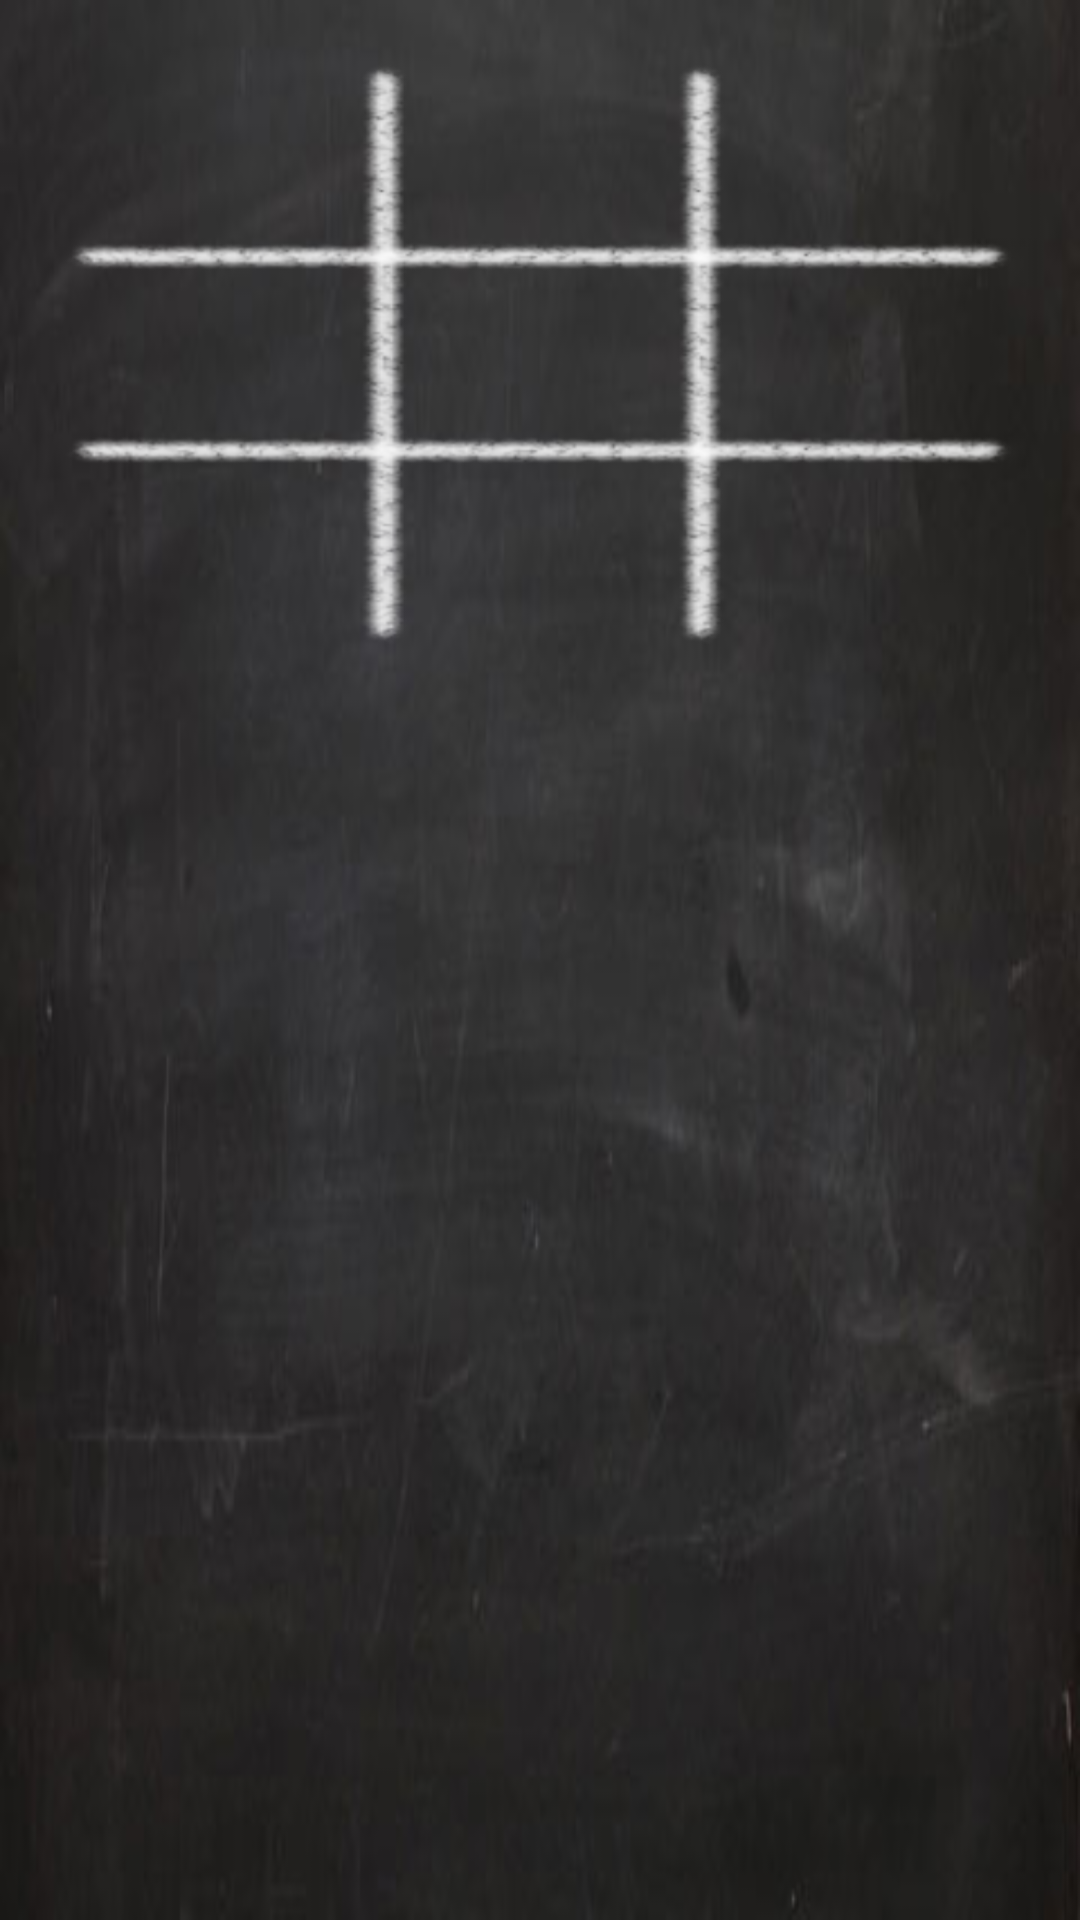

Layout XML and referenced resources for this Android screen:
<!-- AndroidManifest.xml: fallback theme Theme.MaterialComponents.DayNight.NoActionBar -->
<!-- res/layout/game1.xml -->
<?xml version="1.0" encoding="utf-8"?>
<RelativeLayout android:orientation="vertical" android:id="@id/main" android:background="@drawable/blackboard" android:layout_width="fill_parent" android:layout_height="fill_parent"
  xmlns:android="http://schemas.android.com/apk/res/android"
>
    <RelativeLayout android:id="@id/boardWrapper" android:padding="20.0dip" android:layout_width="fill_parent" android:layout_height="fill_parent"
      xmlns:android="http://schemas.android.com/apk/res/android">
        <TableLayout android:id="@+id/buttons1" android:background="@drawable/board" android:layout_width="fill_parent" android:layout_height="wrap_content" android:stretchColumns="*"
          xmlns:android="http://schemas.android.com/apk/res/android">
            <TableRow android:id="@+id/row1" >
                <ImageButton android:background="@drawable/blank" android:id="@+id/button_11" />
                <ImageButton android:tag="1" android:background="@drawable/blank" android:id="@+id/button_12"/>
                <ImageButton android:tag="2" android:background="@drawable/blank" android:id="@+id/button_13"/>
            </TableRow>
            <TableRow android:id="@+id/row2" >
                <ImageButton android:tag="3" android:background="@drawable/blank" android:id="@+id/button_21" />
                <ImageButton android:tag="4" android:background="@drawable/blank" android:id="@+id/button_22"/>
                <ImageButton android:tag="5" android:background="@drawable/blank" android:id="@+id/button_23"/>
            </TableRow>
            <TableRow android:id="@+id/row3" >
                <ImageButton android:tag="6" android:background="@drawable/blank" android:id="@+id/button_31"/>
                <ImageButton android:tag="7" android:background="@drawable/blank" android:id="@+id/button_32"/>
                <ImageButton android:tag="8" android:background="@drawable/blank" android:id="@+id/button_33"/>
            </TableRow>
        </TableLayout>
        <ImageView android:id="@id/line" android:visibility="gone" android:layout_width="fill_parent" android:layout_height="fill_parent" />
        <TableLayout android:id="@+id/buttons" android:paddingTop="5.0dip" android:layout_width="wrap_content" android:layout_height="wrap_content" android:stretchColumns="*" android:layout_below="@id/buttons1"
          xmlns:android="http://schemas.android.com/apk/res/android">
            <TableRow>
                <TextView android:id="@+id/human_score" android:textSize="60.0sp" android:gravity="center_horizontal"  android:layout_width="fill_parent" android:layout_height="wrap_content" android:text="" />
                
                <TextView android:id="@+id/droid_score" android:textSize="60.0sp" android:gravity="center_horizontal"  android:layout_width="fill_parent" android:layout_height="wrap_content" android:text="" />
            </TableRow>
        </TableLayout>
    </RelativeLayout>
</RelativeLayout>
<!-- resources referenced by this layout -->
<resources>
  <!-- drawable blackboard: jpg bitmap (drawable-ldpi, 10785 bytes) -->
  <!-- drawable board: png bitmap (drawable-hdpi, 9668 bytes) -->
</resources>
